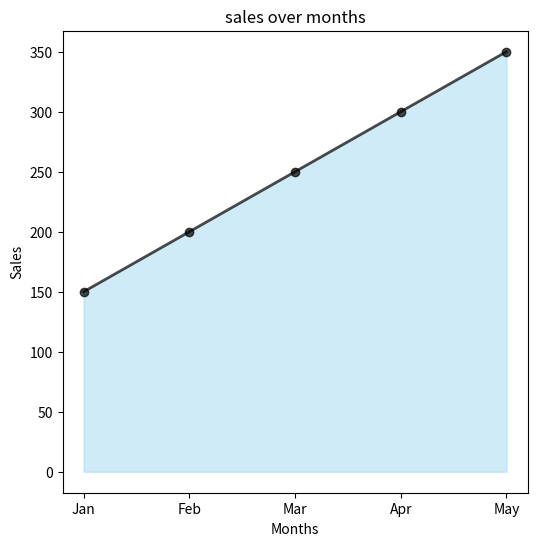

This chart was generated by the following Python code:
import matplotlib.pyplot as plt

months = ['Jan', 'Feb', 'Mar', 'Apr', 'May']
sales = [150, 200, 250, 300, 350]

plt.figure(figsize=(6, 6))

plt.fill_between(months, sales, color='skyblue', alpha=0.4)
plt.plot(months, sales, marker='o', color="black", linewidth=2, alpha=0.7)
plt.title('sales over months')
plt.xlabel('Months')
plt.ylabel('Sales')
plt.show()
#area chart!!!!!!!!!!!!!
